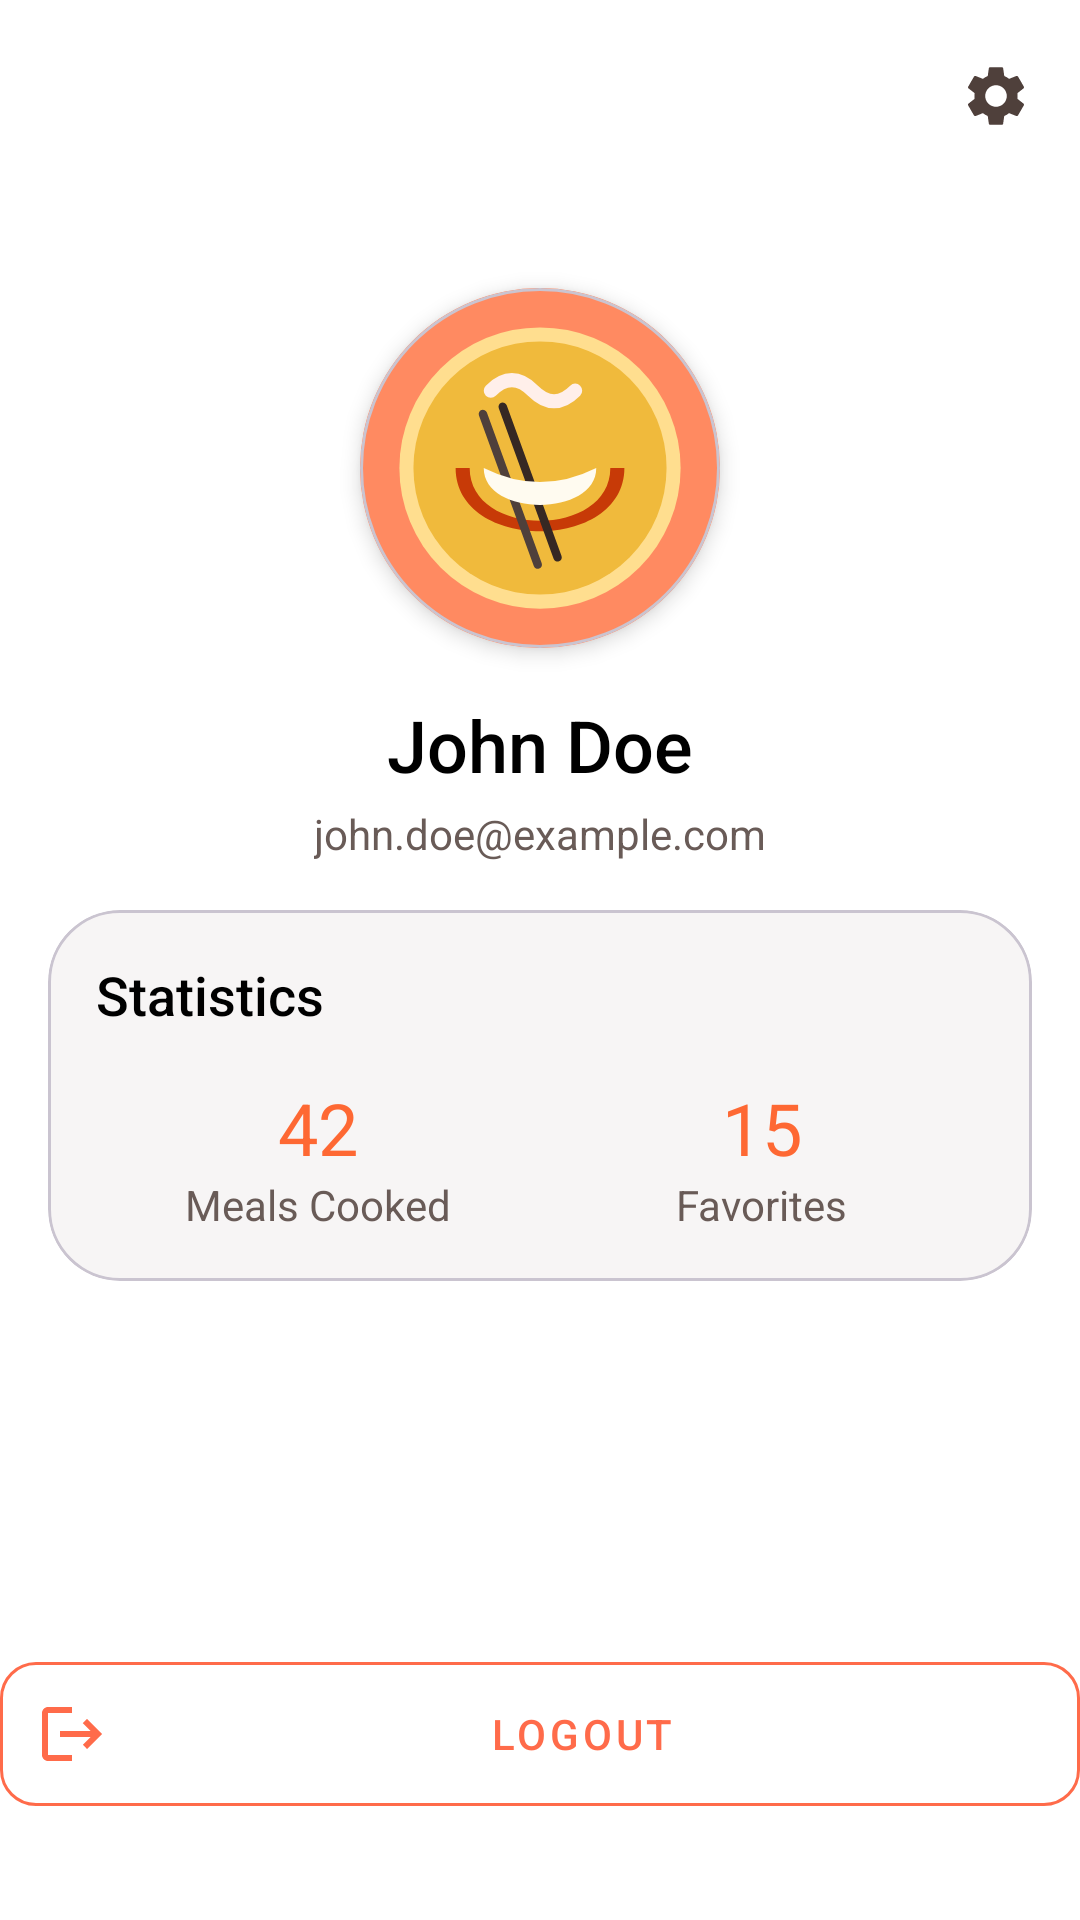

The Android layout XML behind this screen, and the referenced resources:
<!-- AndroidManifest.xml: application theme Theme.MealMate -->
<!-- res/layout/fragment_profile.xml -->
<?xml version="1.0" encoding="utf-8"?>
<androidx.constraintlayout.widget.ConstraintLayout xmlns:android="http://schemas.android.com/apk/res/android"
    xmlns:app="http://schemas.android.com/apk/res-auto"
    xmlns:tools="http://schemas.android.com/tools"
    android:layout_width="match_parent"
    android:layout_height="match_parent"
    android:background="@color/background">

    <androidx.appcompat.widget.Toolbar
        android:id="@+id/toolbar"
        android:layout_width="match_parent"
        android:layout_height="wrap_content"
        android:background="@color/background"
        android:elevation="0dp"
        app:layout_constraintTop_toTopOf="parent">

        <androidx.constraintlayout.widget.ConstraintLayout
            android:layout_width="match_parent"
            android:layout_height="wrap_content">

            <ImageView
                android:id="@+id/btnSettings"
                android:layout_width="24dp"
                android:layout_height="24dp"
                android:layout_marginEnd="16dp"
                android:src="@drawable/ic_settings"
                app:layout_constraintBottom_toBottomOf="parent"
                app:layout_constraintEnd_toEndOf="parent"
                app:layout_constraintTop_toTopOf="parent"
                app:tint="@color/neutral_color_7" />

        </androidx.constraintlayout.widget.ConstraintLayout>
    </androidx.appcompat.widget.Toolbar>

    <com.google.android.material.card.MaterialCardView
        android:id="@+id/profileImageContainer"
        android:layout_width="120dp"
        android:layout_height="120dp"
        android:layout_marginTop="32dp"
        app:cardCornerRadius="60dp"
        app:cardElevation="4dp"
        app:layout_constraintEnd_toEndOf="parent"
        app:layout_constraintStart_toStartOf="parent"
        app:layout_constraintTop_toBottomOf="@id/toolbar">

        <ImageView
            android:id="@+id/ivProfileImage"
            android:layout_width="match_parent"
            android:layout_height="match_parent"
            android:background="@color/primary_color_3"
            android:scaleType="centerCrop"
            android:src="@drawable/meal_mate_icon" />
    </com.google.android.material.card.MaterialCardView>

    <TextView
        android:id="@+id/tvUsername"
        android:layout_width="wrap_content"
        android:layout_height="wrap_content"
        android:layout_marginTop="16dp"
        android:fontFamily="sans-serif-medium"
        android:text="John Doe"
        android:textColor="@color/mode"
        android:textSize="24sp"
        app:layout_constraintEnd_toEndOf="parent"
        app:layout_constraintStart_toStartOf="parent"
        app:layout_constraintTop_toBottomOf="@id/profileImageContainer" />

    <TextView
        android:id="@+id/tvEmail"
        android:layout_width="wrap_content"
        android:layout_height="wrap_content"
        android:layout_marginTop="4dp"
        android:text="john.doe@example.com"
        android:textColor="@color/neutral_color_6"
        android:textSize="14sp"
        app:layout_constraintEnd_toEndOf="parent"
        app:layout_constraintStart_toStartOf="parent"
        app:layout_constraintTop_toBottomOf="@id/tvUsername" />

    <com.google.android.material.card.MaterialCardView
        android:id="@+id/statisticsCard"
        android:layout_width="match_parent"
        android:layout_height="wrap_content"
        android:layout_margin="16dp"
        android:backgroundTint="@color/neutral_color_1"
        app:cardCornerRadius="24dp"
        app:cardElevation="0dp"
        app:layout_constraintTop_toBottomOf="@id/tvEmail">

        <LinearLayout
            android:layout_width="match_parent"
            android:layout_height="wrap_content"
            android:orientation="vertical"
            android:padding="16dp">

            <TextView
                android:layout_width="wrap_content"
                android:layout_height="wrap_content"
                android:fontFamily="sans-serif-medium"
                android:text="Statistics"
                android:textColor="@color/mode"
                android:textSize="18sp" />

            <LinearLayout
                android:layout_width="match_parent"
                android:layout_height="wrap_content"
                android:layout_marginTop="16dp"
                android:orientation="horizontal">

                <LinearLayout
                    android:layout_width="0dp"
                    android:layout_height="wrap_content"
                    android:layout_weight="1"
                    android:gravity="center"
                    android:orientation="vertical">

                    <TextView
                        android:id="@+id/tvMealsCount"
                        android:layout_width="wrap_content"
                        android:layout_height="wrap_content"
                        android:text="42"
                        android:textColor="@color/primary_color_5"
                        android:textSize="24sp" />

                    <TextView
                        android:layout_width="wrap_content"
                        android:layout_height="wrap_content"
                        android:text="Meals Cooked"
                        android:textColor="@color/neutral_color_6"
                        android:textSize="14sp" />
                </LinearLayout>

                <LinearLayout
                    android:layout_width="0dp"
                    android:layout_height="wrap_content"
                    android:layout_weight="1"
                    android:gravity="center"
                    android:orientation="vertical">

                    <TextView
                        android:id="@+id/tvFavoritesCount"
                        android:layout_width="wrap_content"
                        android:layout_height="wrap_content"
                        android:text="15"
                        android:textColor="@color/primary_color_5"
                        android:textSize="24sp" />

                    <TextView
                        android:layout_width="wrap_content"
                        android:layout_height="wrap_content"
                        android:text="Favorites"
                        android:textColor="@color/neutral_color_6"
                        android:textSize="14sp" />
                </LinearLayout>
            </LinearLayout>
        </LinearLayout>
    </com.google.android.material.card.MaterialCardView>

    <com.google.android.material.button.MaterialButton
        android:id="@+id/btnLogout"
        style="@style/Widget.MaterialComponents.Button.OutlinedButton"
        android:layout_width="0dp"
        android:layout_height="wrap_content"
        android:layout_marginTop="32dp"
        android:layout_marginBottom="32dp"
        android:drawableLeft="@drawable/ic_logout"
        android:drawablePadding="8dp"
        android:padding="12dp"
        android:text="Logout"
        android:textColor="@color/coral_text"
        app:cornerRadius="12dp"
        app:layout_constraintBottom_toBottomOf="parent"
        app:layout_constraintStart_toStartOf="parent"
        app:layout_constraintEnd_toEndOf="parent"
        app:strokeColor="@color/coral_text"/>


</androidx.constraintlayout.widget.ConstraintLayout>
<!-- resources referenced by this layout -->
<resources>
  <color name="background">#FFFFFFFF</color>
  <color name="coral_text">#FF6B4A</color>
  <color name="mode">#FF000000</color>
  <color name="neutral_color_1">#F7F5F5</color>
  <color name="neutral_color_6">#695B57</color>
  <color name="neutral_color_7">#4F403B</color>
  <color name="primary_color_3">#FFEFEA</color>
  <color name="primary_color_5">#FE6833</color>
  <!-- drawable ic_logout (drawable) -->
  <?xml version="1.0" encoding="utf-8"?>
  <vector xmlns:android="http://schemas.android.com/apk/res/android"
      android:width="24dp"
      android:height="24dp"
      android:viewportWidth="24"
      android:viewportHeight="24">
      <path
          android:fillColor="@color/coral_text"
          android:pathData="M17,7l-1.41,1.41L18.17,11H8v2h10.17l-2.58,2.58L17,17l5,-5zM4,5h8V3H4c-1.1,0 -2,0.9 -2,2v14c0,1.1 0.9,2 2,2h8v-2H4V5z"/>
  </vector>
  <!-- drawable ic_settings (drawable) -->
  <?xml version="1.0" encoding="utf-8"?>
  <vector xmlns:android="http://schemas.android.com/apk/res/android"
      android:width="24dp"
      android:height="24dp"
      android:viewportWidth="24"
      android:viewportHeight="24">
      <path
          android:fillColor="@color/neutral_color_7"
          android:pathData="M19.14,12.94c0.04,-0.3 0.06,-0.61 0.06,-0.94c0,-0.32 -0.02,-0.64 -0.07,-0.94l2.03,-1.58c0.18,-0.14 0.23,-0.41 0.12,-0.61l-1.92,-3.32c-0.12,-0.22 -0.37,-0.29 -0.59,-0.22l-2.39,0.96c-0.5,-0.38 -1.03,-0.7 -1.62,-0.94L14.4,2.81c-0.04,-0.24 -0.24,-0.41 -0.48,-0.41h-3.84c-0.24,0 -0.43,0.17 -0.47,0.41L9.25,5.35C8.66,5.59 8.12,5.92 7.63,6.29L5.24,5.33c-0.22,-0.08 -0.47,0 -0.59,0.22L2.74,8.87C2.62,9.08 2.66,9.34 2.86,9.48l2.03,1.58C4.84,11.36 4.8,11.69 4.8,12s0.02,0.64 0.07,0.94l-2.03,1.58c-0.18,0.14 -0.23,0.41 -0.12,0.61l1.92,3.32c0.12,0.22 0.37,0.29 0.59,0.22l2.39,-0.96c0.5,0.38 1.03,0.7 1.62,0.94l0.36,2.54c0.05,0.24 0.24,0.41 0.48,0.41h3.84c0.24,0 0.44,-0.17 0.47,-0.41l0.36,-2.54c0.59,-0.24 1.13,-0.56 1.62,-0.94l2.39,0.96c0.22,0.08 0.47,0 0.59,-0.22l1.92,-3.32c0.12,-0.22 0.07,-0.47 -0.12,-0.61L19.14,12.94zM12,15.6c-1.98,0 -3.6,-1.62 -3.6,-3.6s1.62,-3.6 3.6,-3.6s3.6,1.62 3.6,3.6S13.98,15.6 12,15.6z"/>
  </vector>
  <style name="Theme.MealMate" parent="Base.Theme.MealMate" />
  <style name="Base.Theme.MealMate" parent="Theme.Material3.Light.NoActionBar">
          
          
          <item name="android:statusBarColor">@android:color/white</item>
      </style>
</resources>
